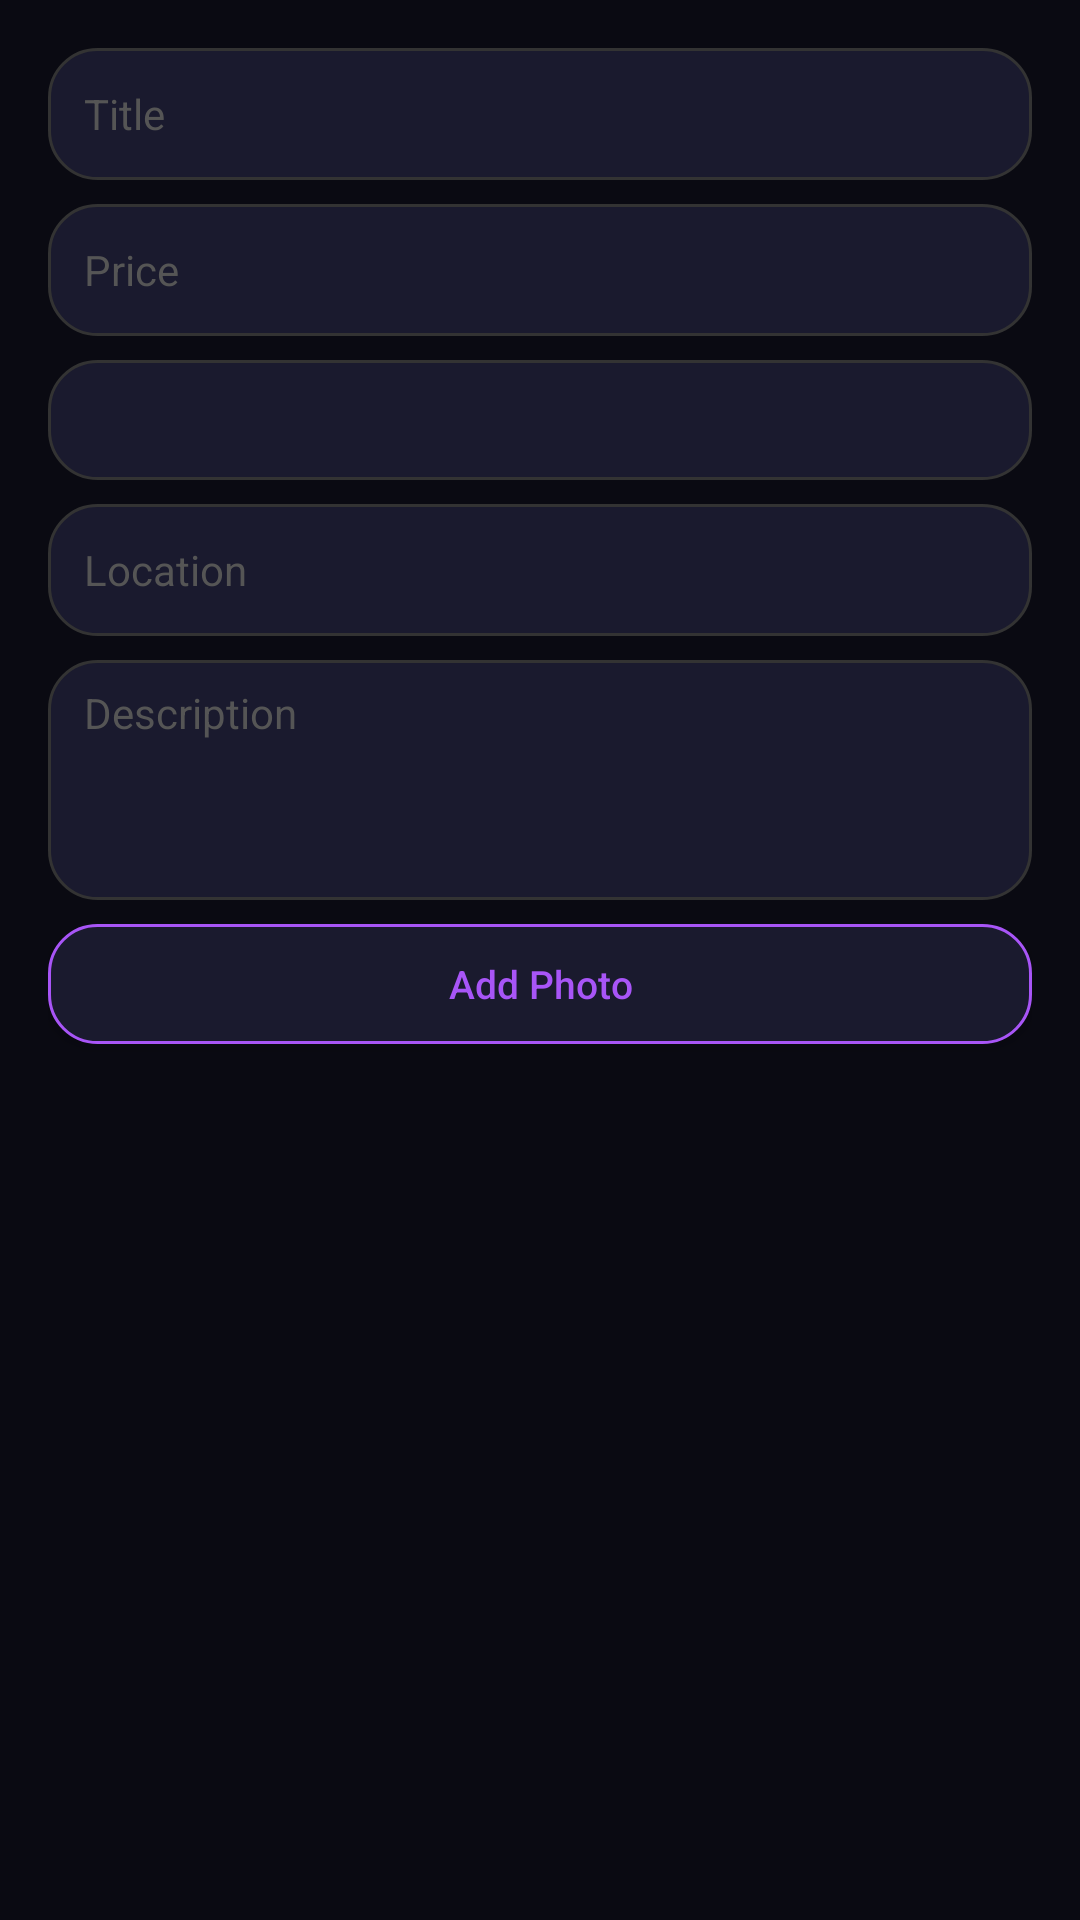

Android layout source for this screen:
<!-- AndroidManifest.xml: application theme Theme.Meshlink -->
<!-- res/layout/dialog_create_listing.xml -->
<?xml version="1.0" encoding="utf-8"?>
<LinearLayout xmlns:android="http://schemas.android.com/apk/res/android"
    android:layout_width="match_parent" android:layout_height="wrap_content"
    android:orientation="vertical" android:padding="16dp">
    <EditText android:id="@+id/etTitle" android:layout_width="match_parent" android:layout_height="44dp"
        android:hint="Title" android:textColor="#E0E0E0" android:textColorHint="#555"
        android:background="@drawable/input_bg" android:paddingHorizontal="12dp" android:textSize="14sp" android:layout_marginBottom="8dp" />
    <EditText android:id="@+id/etPrice" android:layout_width="match_parent" android:layout_height="44dp"
        android:hint="Price" android:textColor="#E0E0E0" android:textColorHint="#555" android:inputType="numberDecimal"
        android:background="@drawable/input_bg" android:paddingHorizontal="12dp" android:textSize="14sp" android:layout_marginBottom="8dp" />
    <Spinner android:id="@+id/spinCategory" android:layout_width="match_parent" android:layout_height="40dp"
        android:background="@drawable/input_bg" android:paddingHorizontal="12dp" android:layout_marginBottom="8dp" />
    <EditText android:id="@+id/etLocation" android:layout_width="match_parent" android:layout_height="44dp"
        android:hint="Location" android:textColor="#E0E0E0" android:textColorHint="#555"
        android:background="@drawable/input_bg" android:paddingHorizontal="12dp" android:textSize="14sp" android:layout_marginBottom="8dp" />
    <EditText android:id="@+id/etDescription" android:layout_width="match_parent" android:layout_height="80dp"
        android:hint="Description" android:textColor="#E0E0E0" android:textColorHint="#555" android:gravity="top"
        android:background="@drawable/input_bg" android:paddingHorizontal="12dp" android:paddingTop="8dp" android:textSize="14sp" android:layout_marginBottom="8dp" />
    <Button android:id="@+id/btnAddPhoto" android:layout_width="match_parent" android:layout_height="40dp"
        android:text="Add Photo" android:textColor="#A855F7" android:background="@drawable/btn_secondary"
        android:textSize="13sp" android:textAllCaps="false" />
</LinearLayout>
<!-- resources referenced by this layout -->
<resources>
  <!-- drawable btn_secondary (drawable) -->
  <?xml version="1.0" encoding="utf-8"?>
  <shape xmlns:android="http://schemas.android.com/apk/res/android" android:shape="rectangle">
      <solid android:color="#1A1A2E" />
      <corners android:radius="16dp" />
      <stroke android:width="1dp" android:color="#A855F7" />
  </shape>
  <!-- drawable input_bg (drawable) -->
  <?xml version="1.0" encoding="utf-8"?>
  <shape xmlns:android="http://schemas.android.com/apk/res/android" android:shape="rectangle">
      <solid android:color="#1A1A2E" />
      <corners android:radius="16dp" />
      <stroke android:width="1dp" android:color="#333" />
  </shape>
  <style name="Theme.Meshlink" parent="Theme.MaterialComponents.DayNight.NoActionBar">
          <item name="colorPrimary">#A855F7</item>
          <item name="colorPrimaryVariant">#7C3AED</item>
          <item name="colorOnPrimary">#FFFFFF</item>
          <item name="android:windowBackground">#0A0A12</item>
          <item name="android:statusBarColor">#0A0A12</item>
          <item name="android:navigationBarColor">#0A0A12</item>
      </style>
</resources>
